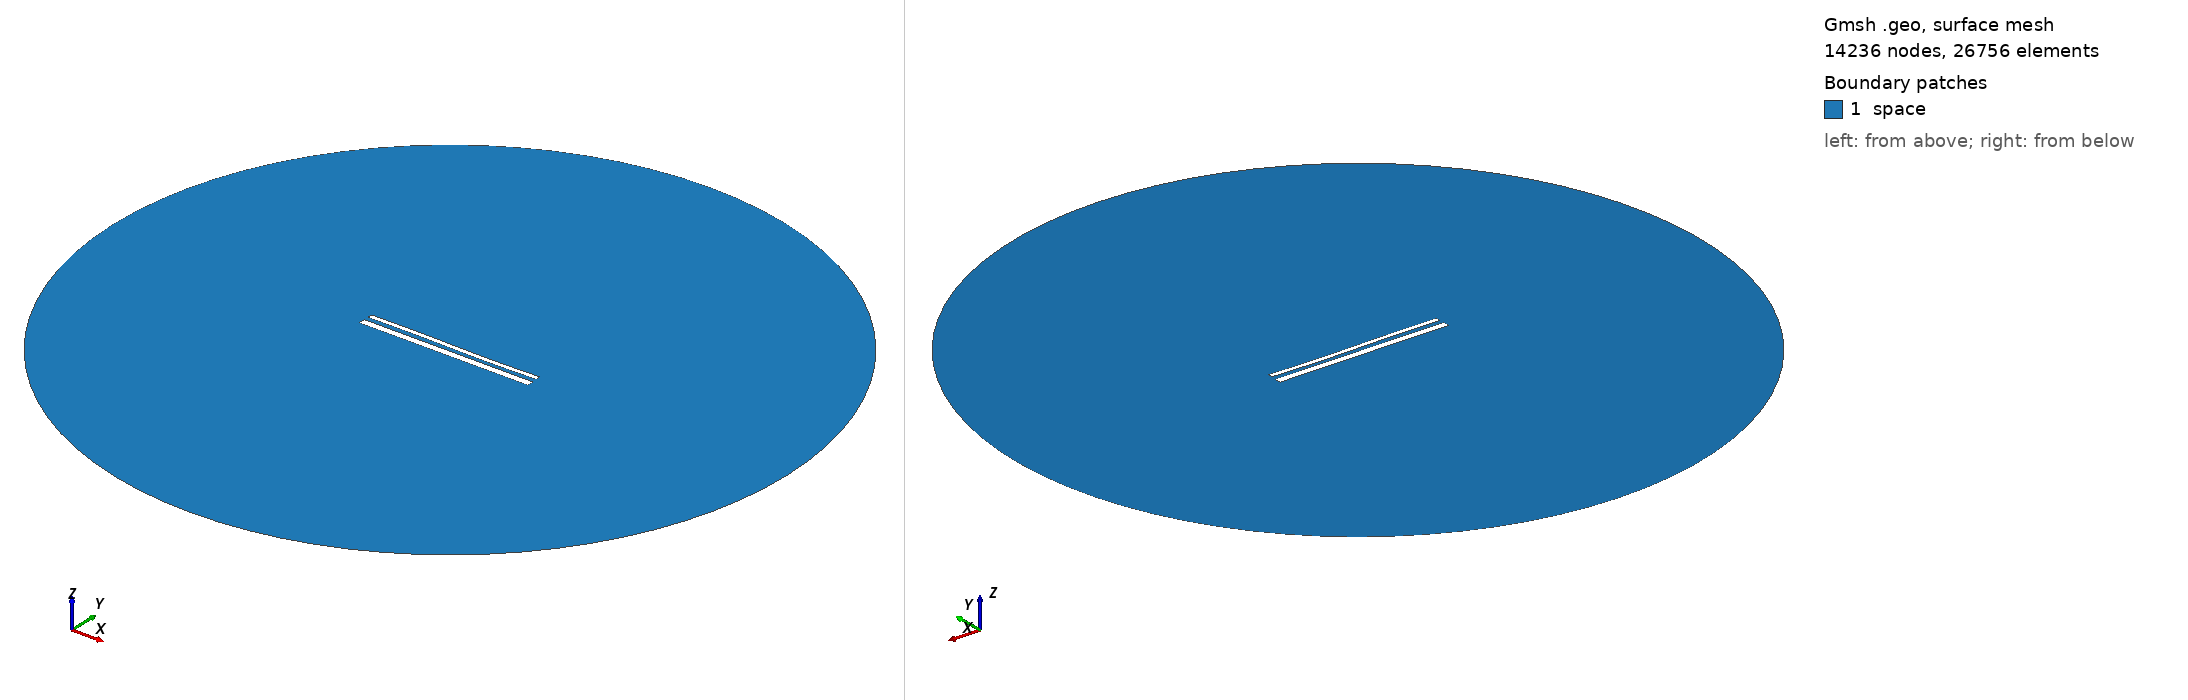

Gmsh geometry script, surface-meshed: 14236 nodes, 26756 surface elements. Boundary patches (legend numbers): 1 space. Left view from above one corner, right view from below the opposite corner. Legend entries are the model's physical surfaces. The drawing asked Gmsh for element sizes between 1% and 20% of the model's largest extent; the script's own settings can give other sizes.

=== 15048.geo (drawn) ===
//---------------------------------------
// Geometry kernel
//---------------------------------------

SetFactory("OpenCASCADE");



//---------------------------------------
// Parameters of the geometry
//---------------------------------------

// Overetch of the upper plate
overetch = 0.5;

// Distance between the plates
distance = 2.5;

// Discretization over the x axis (for the deformation)
nx = 50; 

// Length of the plate
L = 100 - overetch; 

// Number of modes
n = 4; 

// 1st mode coefficient
coeff(1) = -0.15;
beta(1) = 0.596864 * 3.1415926535 / L;

// 2nd mode coefficient
coeff(2) = -0.075;
beta(2) = 1.49418 * 3.1415926535 / L;

// 3rd mode coefficient
coeff(3) = 0.15;
beta(3) = 2.50025 * 3.1415926535 / L;

// 4th mode coefficient
coeff(4) = 0.0;
beta(4) = 3.49999 * 3.1415926535 / L;



//---------------------------------------
// Upper plate (deformed rectangle)
//---------------------------------------

// Coordiantes of the upper plate
xmin = -50;
xmax = 50 - overetch;

// Height of the upper plate
yheight = 4 - 2 * overetch;

// Indexes of the points
UpperID[] = {};
LowerID[] = {};
LeftID[] = {};
RightID[] = {};

// Point index
p = 1;

// Horizontal edges
For i In {1:nx}
    x = xmin + (i-1)*(xmax - xmin)/(nx-1);

    y_bottom = distance / 2 + overetch;
    For j In {1:n}
        C = (Cosh(beta(j)*L) + Cos(beta(j)*L)) / (Sinh(beta(j)*L) + Sin(beta(j)*L));
        y_bottom  = y_bottom + coeff(j) * (Cosh(beta(j)*(x+50)) - Cos(beta(j)*(x+50)) - C * (Sinh(beta(j)*(x+50)) - Sin(beta(j)*(x+50))));
    EndFor

    y_top = y_bottom + yheight;

    Point(p) = {x, y_top, 0, 1.0};
    UpperID[i] = p;
    p = p + 1;

    Point(p) = {x, y_bottom, 0, 1.0};
    LowerID[i] = p;
    p = p + 1;
EndFor

// Create point lists
UpperPts[] = {}; LowerPts[] = {};
For i In {1:nx}
  UpperPts[] += {UpperID[i]};
  LowerPts[] += {LowerID[i]};
EndFor

// Build splines
Spline(1) = {UpperPts[]};
Spline(2) = {LowerPts[]};
Line(3) = {LowerPts[nx-1], UpperPts[nx-1]};
Line(4) = {LowerPts[0], UpperPts[0]};

// Build the plane surface
Curve Loop(1) = {2, 3, -1, -4};
Plane Surface(1) = {1};



//---------------------------------------
// Lower plate (rectangle)
//---------------------------------------

// Vertices
Point(1001) = {-50, -1, 0, 1.0};
Point(1002) = { 50, -1, 0, 1.0};
Point(1003) = { 50,  -5, 0, 1.0};
Point(1004) = {-50,  -5, 0, 1.0};

// Edges
Line(5) = {1001, 1002};
Line(6) = {1002, 1003};
Line(7) = {1003, 1004};
Line(8) = {1004, 1001};

// Plane surface
Line Loop(2) = {5, 6, 7, 8};
Plane Surface(2) = {2}; 



//---------------------------------------
// Outer (fictious) boundary
//---------------------------------------

// Points
Point(1005) = {0, 0, 0};       // Center
Point(1006) = {200, 0, 0};     // Start point
Point(1007) = {0, 200, 0};     // 90 degrees
Point(1008) = {-200, 0, 0};    // 180 degrees
Point(1009) = {0, -200, 0};    // 270 degrees

// Circle arcs (each needs start, center, end)
Circle(9) = {1006, 1005, 1007};
Circle(10) = {1007, 1005, 1008};
Circle(11) = {1008, 1005, 1009};
Circle(12) = {1009, 1005, 1006};

// Plane surface for the entire domain
Curve Loop(3) = {9, 10, 11, 12};
Surface(3) = {3};

// Subtract the plates from the whole domain to obtain the actual domain where we want to solve the equations
BooleanDifference{ Surface{3}; Delete; }{ Surface{1}; Surface{2}; Delete; }




//---------------------------------------
// Transfinite Lines/Curves
//---------------------------------------

// Set the number of points on the boundaries
r = 7;

// Plates
Transfinite Curve {1, 2} = 50*r Using Progression 1;
Transfinite Curve {3, 4} = 2*r Using Progression 1;
Transfinite Line {5, 7} = 50*r Using Progression 1;
Transfinite Line {6, 8} = 2*r Using Progression 1;

// Outer boundary
Transfinite Line {9, 10, 11, 12} = 20 Using Progression 1;



//---------------------------------------
// Physical groups
//---------------------------------------                

// Physical curves (boundaries)
Physical Line("force_segment", 10) = {2};
Physical Line("upper_plate", 11) = {1, 3, 4};
Physical Line("lower_plate", 12) = {5, 6, 7, 8};
Physical Line("boundary", 20) = {9, 10, 11, 12};

// Physical Surfaces
Physical Surface("space", 30) = {3};



//---------------------------------------
// 6. Generate the Mesh
//---------------------------------------

// 2D mesh generation
Mesh 2;
